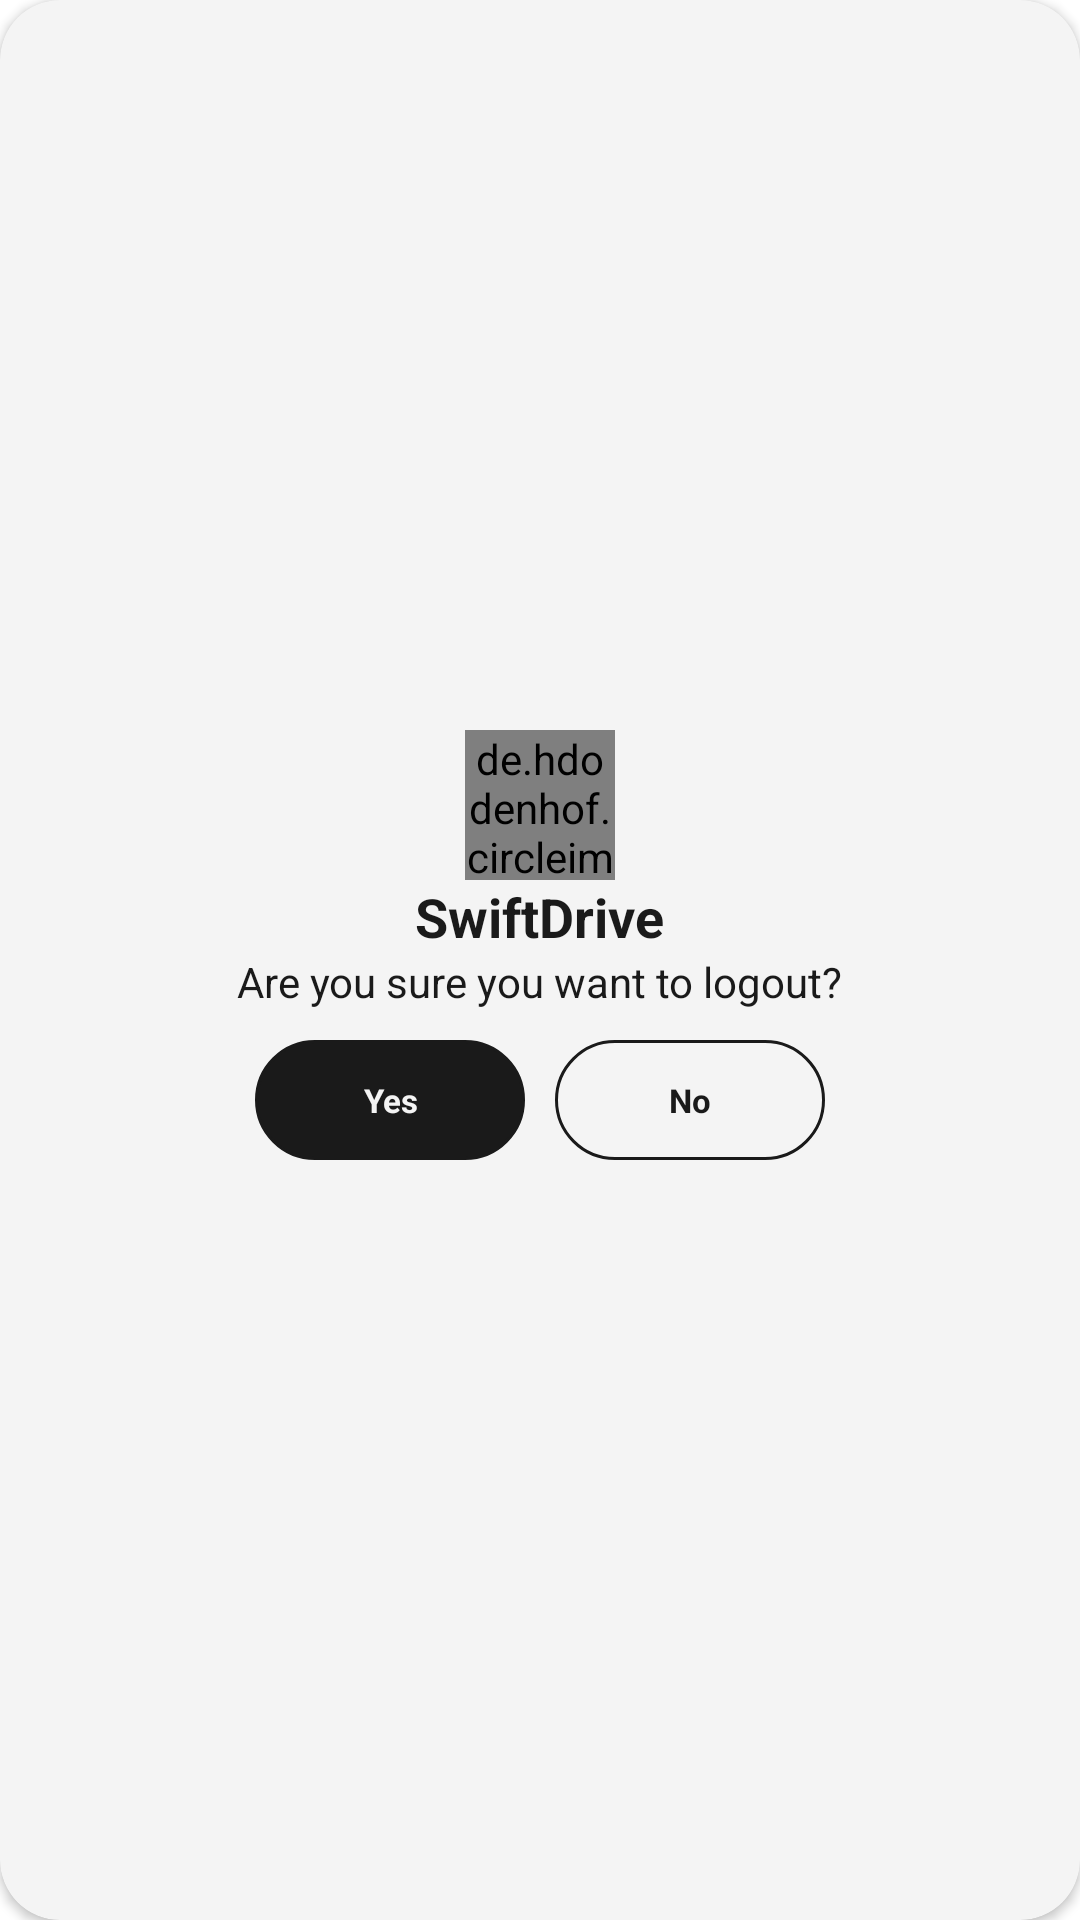

The Android layout XML behind this screen, and the referenced resources:
<!-- AndroidManifest.xml: application theme Theme.MyLove -->
<!-- res/layout/logout_dialog.xml -->
<?xml version="1.0" encoding="utf-8"?>
<androidx.cardview.widget.CardView xmlns:android="http://schemas.android.com/apk/res/android"
    xmlns:app="http://schemas.android.com/apk/res-auto"
    android:layout_width="match_parent"
    android:layout_height="wrap_content"
    app:cardBackgroundColor="#f4f4f4"
    app:cardCornerRadius="20dp"
    android:layout_marginHorizontal="20dp">

    <LinearLayout
        android:layout_width="match_parent"
        android:layout_height="match_parent"
        android:gravity="center"
        android:layout_marginStart="30dp"
        android:layout_marginEnd="30dp"
        android:layout_marginBottom="10dp"
        android:orientation="vertical">

        <de.hdodenhof.circleimageview.CircleImageView
            android:layout_width="50dp"
            android:layout_height="50dp"
            android:src="@drawable/logo"
            android:layout_marginTop="10dp"/>

        <TextView
            android:id="@+id/titleLogout"
            android:layout_width="wrap_content"
            android:layout_height="wrap_content"
            android:text="SwiftDrive"
            android:textColor="@color/black"
            android:textStyle="bold"
            android:textSize="18sp"/>

        <TextView
            android:id="@+id/Message"
            android:layout_width="wrap_content"
            android:layout_height="wrap_content"
            android:text="Are you sure you want to logout?"
            android:textColor="@color/black"
            android:textSize="14sp"/>

        <LinearLayout
            android:layout_width="wrap_content"
            android:layout_height="wrap_content"
            android:layout_marginTop="10dp"
            android:layout_marginBottom="10dp"
            android:orientation="horizontal">

            <TextView
                android:id="@+id/yes"
                android:layout_width="90dp"
                android:layout_height="40dp"
                android:layout_marginEnd="5dp"
                android:background="@drawable/border_tv"
                android:backgroundTint="@color/black"
                android:gravity="center"
                android:text="Yes"
                android:textStyle="bold"
                android:textColor="#f4f4f4"
                android:textSize="11sp"/>

            <TextView
                android:id="@+id/no"
                android:layout_width="90dp"
                android:layout_height="40dp"
                android:layout_marginStart="5dp"
                android:background="@drawable/border_tv"
                android:gravity="center"
                android:text="No"
                android:textColor="@color/black"
                android:textStyle="bold"
                android:textSize="11sp"/>

        </LinearLayout>

    </LinearLayout>

</androidx.cardview.widget.CardView>
<!-- resources referenced by this layout -->
<resources>
  <color name="black">#1A1A1A</color>
  <!-- drawable border_tv (drawable) -->
  <?xml version="1.0" encoding="utf-8"?>
  <shape xmlns:android="http://schemas.android.com/apk/res/android">
      <stroke
          android:width="1dp"
          android:color="@color/black"/>
      <corners
          android:radius="20dp"/>
  </shape>
  <!-- drawable logo: png bitmap (drawable, 51928 bytes) -->
  <style name="Theme.MyLove" parent="Base.Theme.MyLove" />
  <style name="Base.Theme.MyLove" parent="Theme.MaterialComponents.DayNight.NoActionBar">
          
          
      </style>
</resources>
